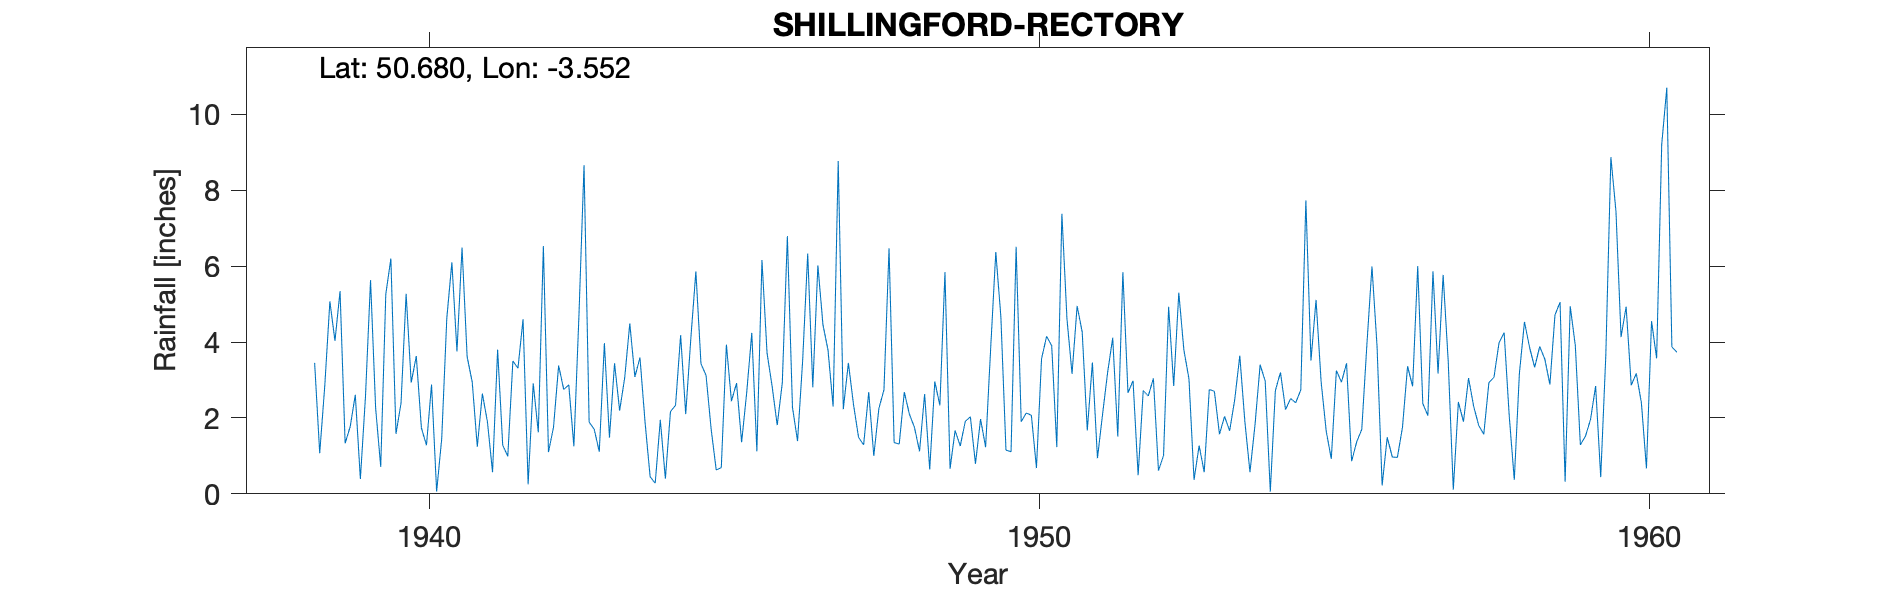

Data behind this chart, as committed beside it:
SHILLINGFORD-RECTORY, , , , , , , , , , , , , , , , , , , , , , , 
Grid ref, SX904878, Long, -3.552, Lat, 50.68, Elevation, 190, ft, , , , , , , , , , , , , , , 
Station no, 1766/3, , , , , , , , , , , , , , , , , , , , , , 
, 1931, 1932, 1933, 1934, 1935, 1936, 1937, 1938, 1939, 1940, 1941, 1942, 1943, 1944, 1945, 1946, 1947, 1948, 1949, 1950, 1951, 1952, 1953
January, , , , , , , , , 5.34, 2.39, 6.49, 4.6, 8.66, 1.89, 3.12, 3.71, 3.78, 6.47, 0.66, 1.11, 3.16, 2.98, 0.37
February, , , , , , , , , 1.33, 5.27, 3.61, 0.25, 1.89, 0.45, 1.71, 2.83, 2.3, 1.35, 1.67, 6.51, 4.95, 0.49, 1.27
March, , , , , , , , , 1.77, 2.93, 2.95, 2.91, 1.7, 0.28, 0.63, 1.81, 8.77, 1.31, 1.26, 1.9, 4.26, 2.72, 0.57
April, , , , , , , , , 2.61, 3.63, 1.24, 1.62, 1.11, 1.95, 0.69, 2.92, 2.23, 2.68, 1.91, 2.13, 1.67, 2.58, 2.75
May, , , , , , , , , 0.39, 1.74, 2.64, 6.53, 3.97, 0.4, 3.93, 6.79, 3.45, 2.1, 2.03, 2.07, 3.46, 3.04, 2.7
June, , , , , , , , , 2.56, 1.28, 1.89, 1.1, 1.48, 2.17, 2.44, 2.28, 2.36, 1.75, 0.79, 0.68, 0.94, 0.61, 1.57
July, , , , , , , , , 5.63, 2.88, 0.57, 1.76, 3.44, 2.33, 2.92, 1.39, 1.49, 1.12, 1.97, 3.56, 2.09, 1.01, 2.04
August, , , , , , , , 3.45, 2.26, 0.06, 3.8, 3.38, 2.19, 4.18, 1.36, 3.5, 1.29, 2.63, 1.23, 4.15, 3.2, 4.93, 1.66
September, , , , , , , , 1.07, 0.71, 1.45, 1.28, 2.75, 3.06, 2.1, 2.67, 6.33, 2.68, 0.64, 3.86, 3.9, 4.11, 2.84, 2.48
October, , , , , , , , 2.85, 5.26, 4.62, 0.99, 2.87, 4.49, 4.08, 4.24, 2.81, 1, 2.96, 6.37, 1.23, 1.51, 5.3, 3.64
November, , , , , , , , 5.07, 6.2, 6.1, 3.5, 1.25, 3.08, 5.86, 1.12, 6.02, 2.25, 2.33, 4.66, 7.38, 5.84, 3.79, 1.9
December, , , , , , , , 4.03, 1.58, 3.75, 3.31, 4.71, 3.59, 3.43, 6.16, 4.45, 2.74, 5.84, 1.15, 4.61, 2.66, 3.03, 0.57
Total, , , , , , , , , 35.64, 36.1, 32.27, 33.73, 38.66, 29.12, 30.99, 44.84, 34.34, 31.18, 27.56, 39.23, 37.85, 33.32, 21.52
Moved from Stn No 2649/6, , , , , , , , , , , , , , , , , , , , , , , 
1938 July in brackets, , , , , , , , , , , , , , , , , , , , , , , 
1959 Dec Original value 7.53, , , , , , , , , , , , , , , , , , , , , , , 
1959 Total Original value 42.31, , , , , , , , , , , , , , , , , , , , , , , 
Post 1960 this appears to be Shillingfor…, , , , , , , , , , , , , , , , , , , , , , , 
SRC_ID 8316, , , , , , , , , , , , , , , , , , , , , , , 
1938-1979, , , , , , , , , , , , , , , , , , , , , , , 
